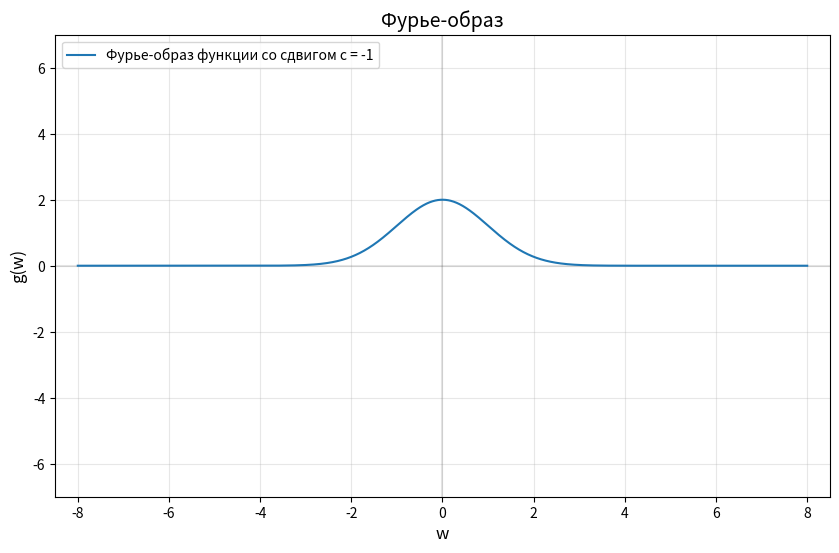
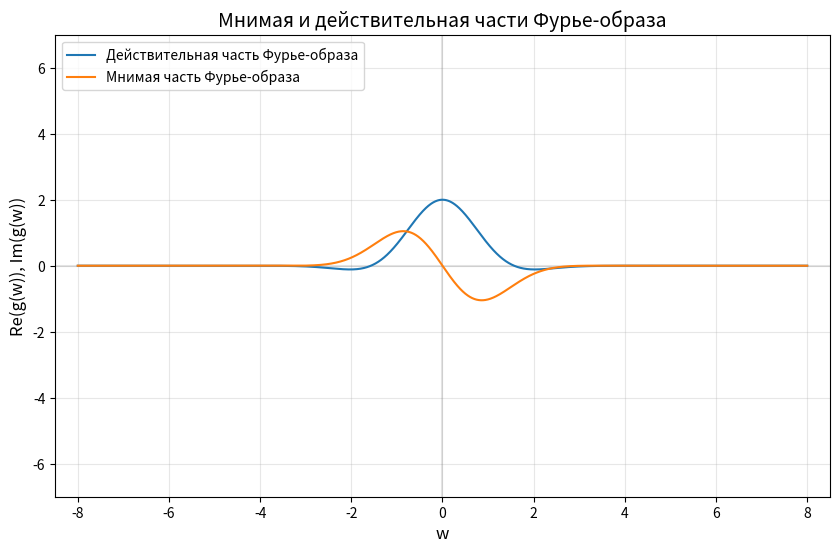
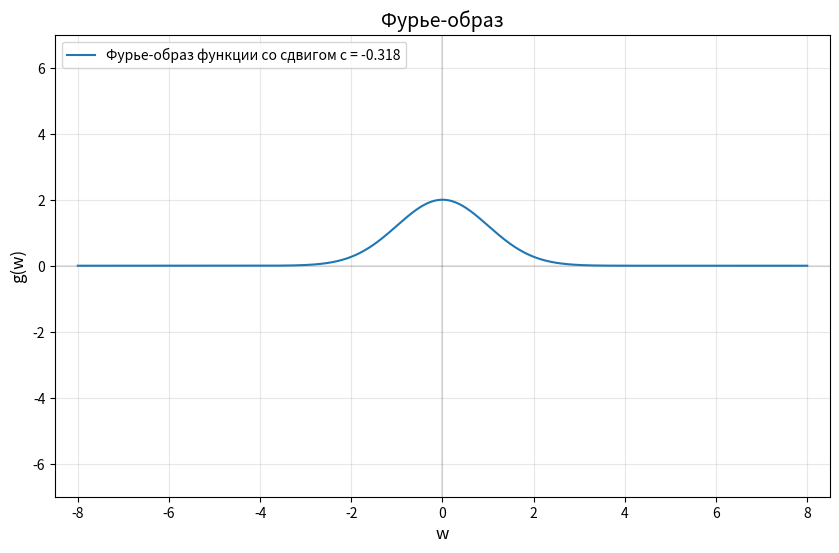
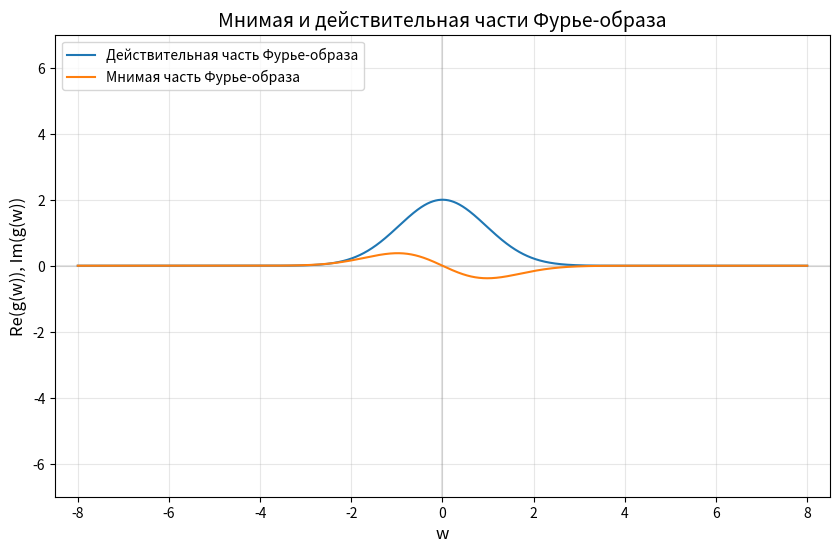
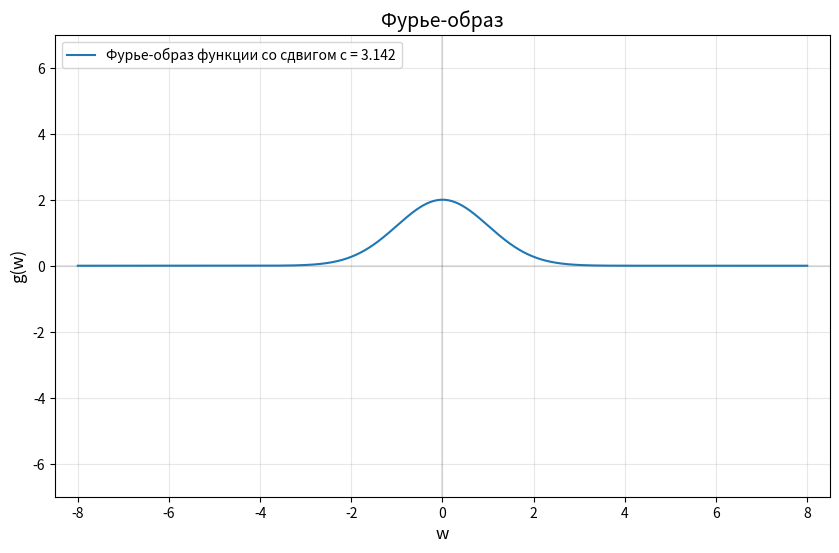
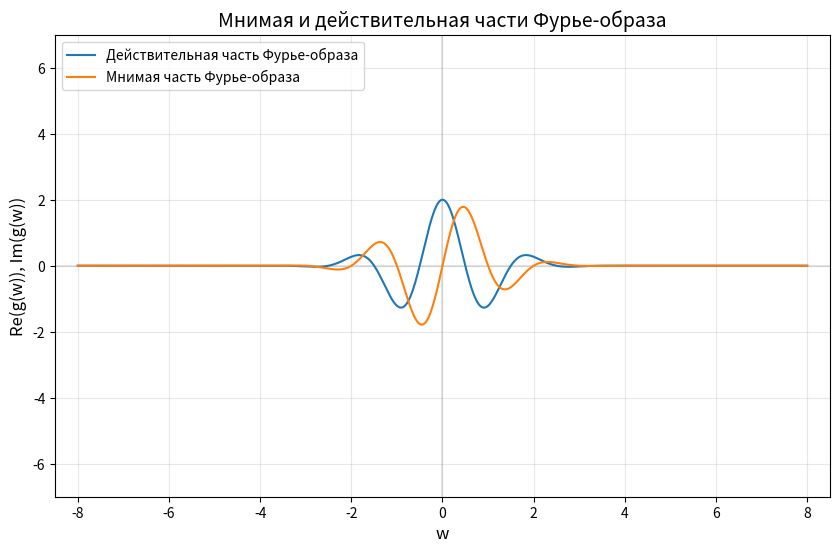
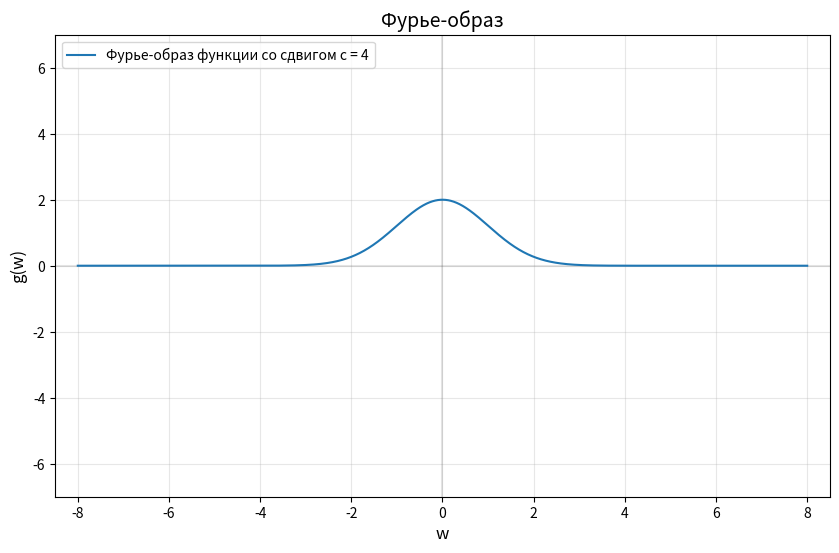
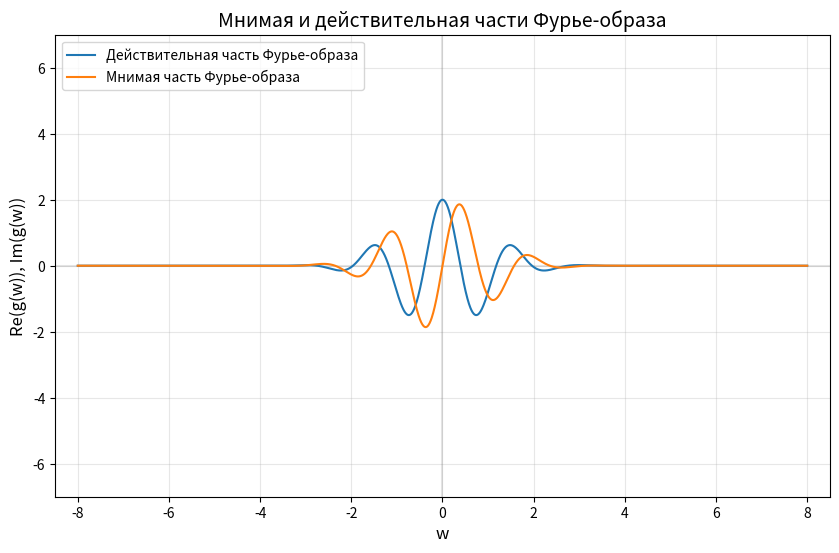

These charts were generated, in order, by the following Python code:
import numpy as np
import matplotlib.pyplot as plt

def g(t, c):
    return 2*np.exp(-(t+c)**2/2)

def g_fur_im(t, c):
    g = 2*np.exp(1.j*t*c)*np.exp(-t**2/2)
    return np.abs(g), g.real, g.imag


cs = [-1, -1/np.pi, np.pi, 4]
t = np.linspace(-8, 8, 2000)


for c in cs:
    g_orig, re, im = g_fur_im(t, c)

    fig, ax = plt.subplots(figsize=(10, 6))
    ax.set_xlabel('w', fontsize=12)
    ax.set_ylabel('g(w)', fontsize=12)
    
    ax.set_title(f'Фурье-образ', fontsize=14)
    ax.set_xlim(-8.5, 8.5)
    ax.set_ylim(-7, 7)
    ax.axis("on")
    ax.axhline(y=0, color='k', alpha=0.1)
    ax.axvline(x=0, color='k', alpha=0.1) 
    ax.grid(True, alpha=0.3)
    
    ax.plot(t, g_orig, linewidth=1.5, label=f'Фурье-образ функции со сдвигом c = {round(c,3)}')
    ax.legend(loc='upper left', fontsize=10)

    filename = f"t2_fur_{round(c, 3)}.png"

    plt.savefig(filename, dpi=300, bbox_inches='tight')
    
    plt.show()
    plt.close(fig)

    fig, ax = plt.subplots(figsize=(10, 6))
    ax.set_xlabel('w', fontsize=12)
    ax.set_ylabel('Re(g(w)), Im(g(w))', fontsize=12)
    
    ax.set_title(f'Мнимая и действительная части Фурье-образа', fontsize=14)
    ax.set_xlim(-8.5, 8.5)
    ax.set_ylim(-7, 7)
    ax.axis("on")
    ax.axhline(y=0, color='k', alpha=0.1)
    ax.axvline(x=0, color='k', alpha=0.1) 
    ax.grid(True, alpha=0.3)
    
    
    ax.plot(t, re, linewidth=1.5, label=f'Действительная часть Фурье-образа')
    ax.plot(t, im, linewidth=1.5, label=f'Мнимая часть Фурье-образа')
    ax.legend(loc='upper left', fontsize=10)
    
    filename = f"t2_reim_{round(c, 3)}.png"

    plt.savefig(filename, dpi=300, bbox_inches='tight')
    
    plt.show()
    plt.close(fig)
